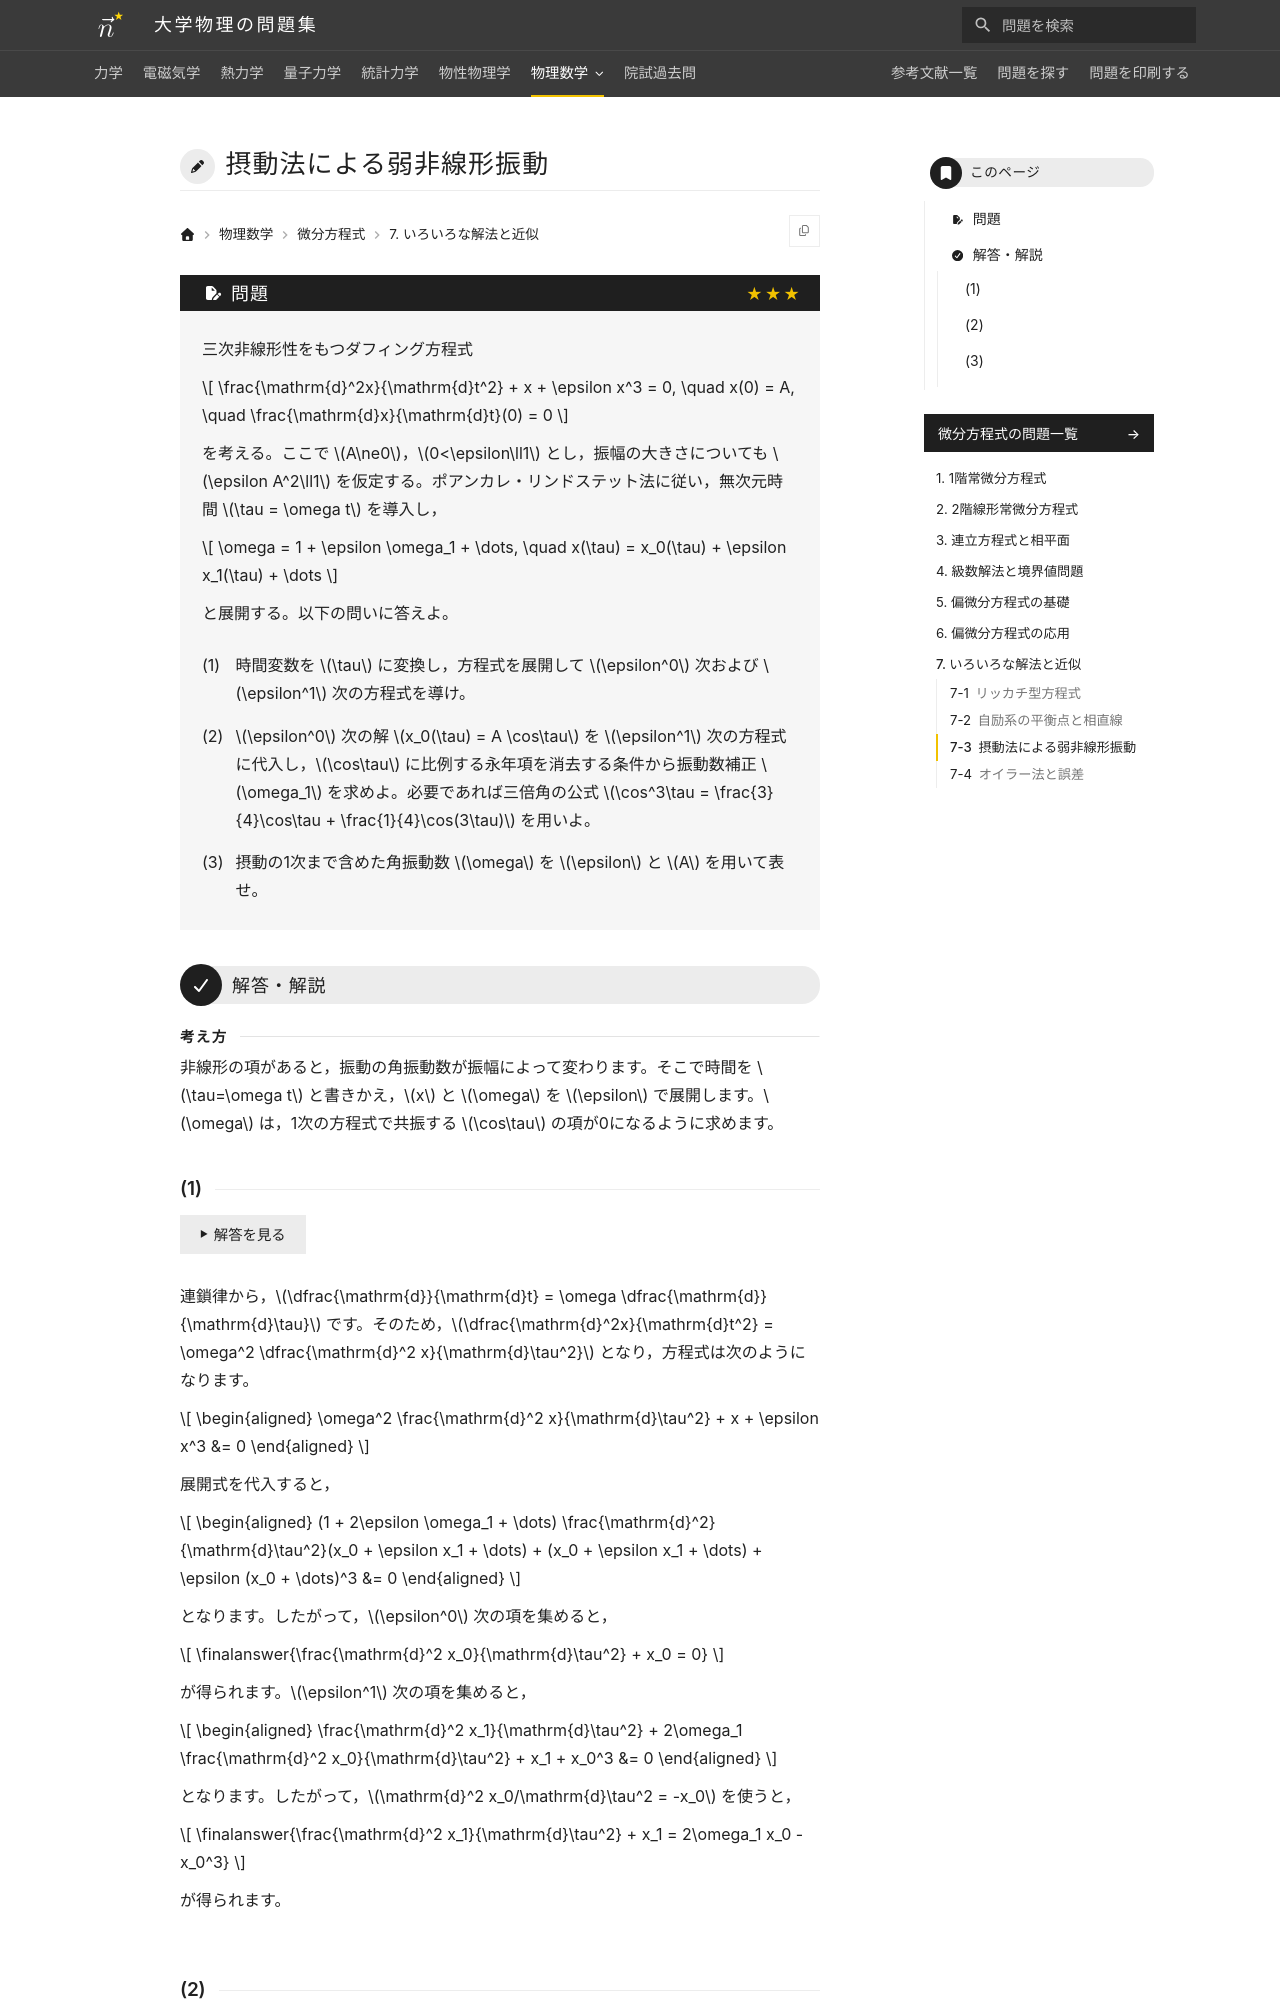

repository: Nanana-2/physics-site · page: 08differential_equations/07/07_030/index.html · generator: mkdocs

---
tags:
  - 発展
---

# 摂動法による弱非線形振動

## 問題
三次非線形性をもつダフィング方程式

$$
\frac{\mathrm{d}^2x}{\mathrm{d}t^2} + x + \epsilon x^3 = 0, \quad x(0) = A, \quad \frac{\mathrm{d}x}{\mathrm{d}t}(0) = 0
$$

を考える。ここで $0 < \epsilon \ll 1$ である。ポアンカレ・リンドステット法に従い，無次元時間 $\tau = \omega t$ を導入し，

$$
\omega = 1 + \epsilon \omega_1 + \dots, \quad x(\tau) = x_0(\tau) + \epsilon x_1(\tau) + \dots
$$

と展開する。以下の問いに答えよ。

(1) 時間変数を $\tau$ に変換し，方程式を展開して $\epsilon^0$ 次および $\epsilon^1$ 次の方程式を導け。

(2) $\epsilon^0$ 次の解 $x_0(\tau) = A \cos\tau$ を $\epsilon^1$ 次の方程式に代入し，永年項（$\cos\tau$ に比例する共振項）を消去する条件から振動数補正 $\omega_1$ を求めよ。必要であれば三倍角の公式 $\cos^3\tau = \frac{3}{4}\cos\tau + \frac{1}{4}\cos(3\tau)$ を用いよ。

(3) 摂動の1次まで含めた角振動数 $\omega$ を $\epsilon$ と $A$ を用いて表せ。

---

## 解答・解説
